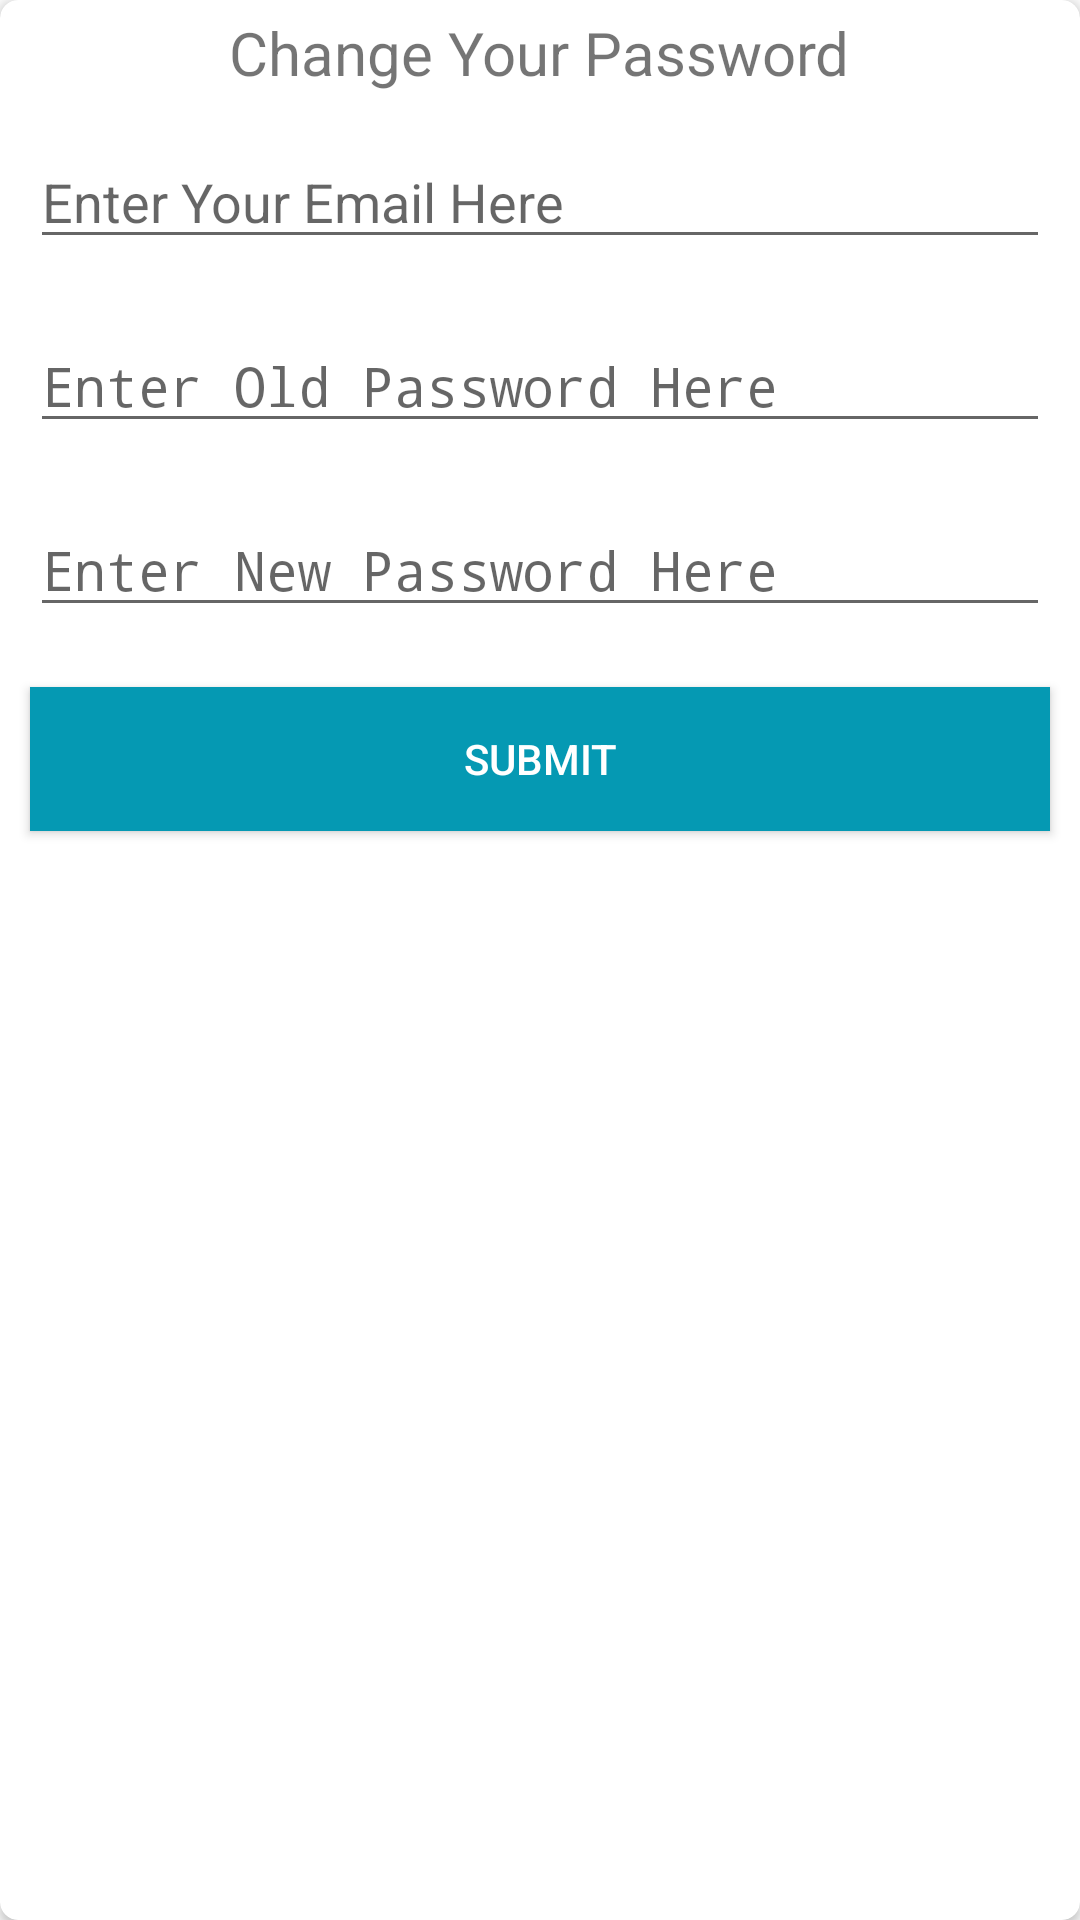

Reconstruct the res/layout file that produces this screen, plus the resources it refers to.
<!-- AndroidManifest.xml: application theme AppTheme -->
<!-- res/layout/alert_changepassword.xml -->
<?xml version="1.0" encoding="utf-8"?>
<android.support.v7.widget.CardView xmlns:android="http://schemas.android.com/apk/res/android"
    xmlns:app="http://schemas.android.com/apk/res-auto"
    android:layout_width="match_parent"
    android:layout_height="wrap_content"
    app:cardCornerRadius="6dp">

    <LinearLayout
        android:layout_width="match_parent"
        android:layout_height="wrap_content"
        android:gravity="center"
        android:orientation="vertical">

        <TextView
            android:layout_margin="4dp"
            android:text="Change Your Password"
            android:textSize="20dp"
            android:layout_width="wrap_content"
            android:layout_height="wrap_content" />

        <EditText
            android:id="@+id/email"
            android:hint="Enter Your Email Here"
            android:inputType="textEmailAddress"
            android:layout_width="match_parent"
            android:layout_height="wrap_content"
            android:layout_margin="10dp" />

        <EditText
            android:id="@+id/old_pass"
            android:hint="Enter Old Password Here"
            android:inputType="textPassword"
            android:layout_width="match_parent"
            android:layout_height="wrap_content"
            android:layout_margin="10dp" />

        <EditText
            android:id="@+id/ch_pass"
            android:hint="Enter New Password Here"
            android:inputType="textPassword"
            android:layout_width="match_parent"
            android:layout_height="wrap_content"
            android:layout_margin="10dp" />

        <Button
            android:id="@+id/submit"
            android:layout_width="match_parent"
            android:layout_height="wrap_content"
            android:layout_margin="10dp"
            android:background="@color/colorAccent"
            android:textColor="@color/tab_selected"
            android:text="Submit" />

    </LinearLayout>

</android.support.v7.widget.CardView>
<!-- resources referenced by this layout -->
<resources>
  <color name="colorAccent">#0599B3</color>
  <color name="tab_selected">#ffffff</color>
  <style name="AppTheme" parent="Theme.AppCompat.Light.DarkActionBar">
          
          <item name="colorPrimary">@color/colorPrimary</item>
          <item name="colorPrimaryDark">@color/colorPrimaryDark</item>
          <item name="colorAccent">@color/colorAccent</item>
      </style>
  <color name="colorPrimary">#202020</color>
  <color name="colorPrimaryDark">#202020</color>
</resources>
